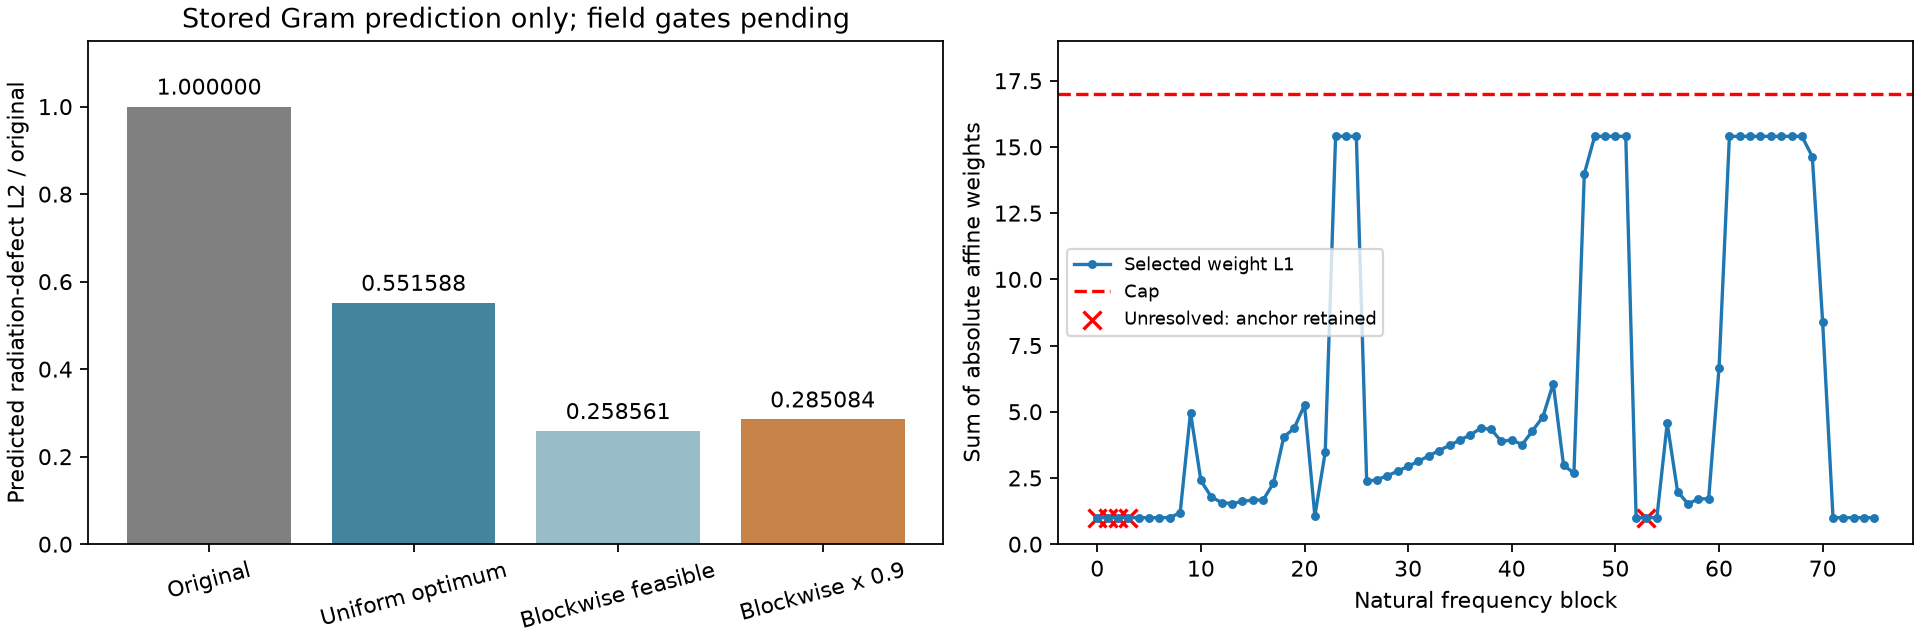

Source data for this figure (header and first rows):
block, status, c1, c2, c3, weight_l1, anchor_squared, selected_squared
0, unresolved_kept_at_anchor, 0.0, 0.0, 0.0, 1.0, 3.14608320822493330227228376203585650465…, 3.14608320822493330227228376203585650465…
1, unresolved_kept_at_anchor, 0.0, 0.0, 0.0, 1.0, 2.45552332500566344972106982339058583516…, 2.45552332500566344972106982339058583516…
2, unresolved_kept_at_anchor, 0.0, 0.0, 0.0, 1.0, 2.29301754469484306364018675107562084125…, 2.29301754469484306364018675107562084125…
3, unresolved_kept_at_anchor, 0.0, 0.0, 0.0, 1.0, 6.75134389723982266234485523392415272721…, 6.75134389723982266234485523392415272721…
4, certified_stored_gram_minimum, 0.2717, 0.1285, 0.2617, 1.0, 6.45890523916171939803329699871188018188…, 1.69784979145864835728718392544443520433…
5, certified_stored_gram_minimum, 0.8586, 0.0004663, 4.651935770318453e-05, 1.0, 1.21590196913180364105516185568926037299…, 3.89680425864726060449677729307137015513…
6, certified_stored_gram_minimum, 0.8336, 0.0007303, 0.02819, 1.0, 4.93890953954566143302946110501501771241…, 2.15654138433146754783184379472440342270…
7, certified_stored_gram_minimum, 0.6364, -0.002667, 0.0293, 1.005, 5.25700737527123196681336021856689373491…, 5.44424553089449368531839429274912319363…
8, certified_stored_gram_minimum, 1.003, -0.006587, -0.08648, 1.186, 3.46280757057052933412786833422626861441…, 3.46531975357352312371977575239493152630…
9, certified_stored_gram_minimum, -1.948, -0.03766, 0.5178, 4.971, 4.74741647190520337290386384603695893422…, 4.74757806646128964140435527000215741780…
10, certified_stored_gram_minimum, -0.6613, -0.04108, 0.224, 2.405, 1.61682801129933676195681889817227161705…, 1.61685077099562798761538544698919291427…
11, certified_stored_gram_minimum, -0.3319, -0.06125, 0.1351, 1.786, 1.58729980135323623007261823221374064466…, 1.58732038284190182668047815266433802966…
12, certified_stored_gram_minimum, -0.1872, -0.09797, 0.08747, 1.57, 5.11461762699994510477801050391974644164…, 5.11471626943224596457378771753107836043…
13, certified_stored_gram_minimum, -0.1055, -0.1617, 0.05501, 1.534, 6.07544819060115866201902885408173252963…, 6.07635954593341229428009908256920119556…
14, certified_stored_gram_minimum, -0.0577, -0.2483, 0.03313, 1.612, 2.98739431727658294490478148319753079955…, 2.99352878381176745597051677895276934767…
15, certified_stored_gram_minimum, -0.0372, -0.2971, 0.02284, 1.669, 6.75948640832529772013109710394735987723…, 6.78682761787221419797799965261962836532…
16, certified_stored_gram_minimum, -0.03824, -0.2935, 0.0235, 1.663, 3.69238013437847257405351652018023329266…, 3.74268414886087246589429216531770463130…
17, certified_stored_gram_minimum, -0.0215, -0.6304, 0.01292, 2.304, 9.47484864144034446699446891312821536739…, 1.04531324135461508683970441868825876996…
18, certified_stored_gram_minimum, -0.003095, -1.521, 0.001264, 4.047, 4.47276991573014030766873020521767425866…, 6.00644389094236309264732372428221864048…
19, certified_stored_gram_minimum, 0.004062, -1.685, -0.003882, 4.377, 5.86446024430393181555020269674171398203…, 8.89652718914177988831867221152284013889…
20, certified_stored_gram_minimum, 0.009831, -2.118, -0.008287, 5.252, 4.09613077132530787711392691590976185475…, 2.87721010675390309886040542224308921145…
21, certified_stored_gram_minimum, 0.04021, 0.5147, -0.03352, 1.067, 2.74818679593889481246782324233003407788…, 7.95455322370917285559729850510496682198…
22, certified_stored_gram_minimum, 0.03043, -1.214, -0.02519, 3.478, 9.58603618523652651504896349995215682144…, 1.61758434410929851301452890715169023533…
23, certified_stored_gram_minimum, -0.01139, -7.189, 0.01052, 15.4, 7.88080841303416368247136035000921420207…, 2.02771647521480800033022920090674138806…
24, certified_stored_gram_minimum, -0.134, -7.066, 0.1182, 15.4, 4.52047482405384640122860030135475481590…, 5.09977545257158982046997468007068633966…
25, certified_stored_gram_minimum, -0.1706, -7.029, 0.1394, 15.4, 1.24937394859514214048142119980662686915…, 8.73487661924798719580753758691604715202…
26, certified_stored_gram_minimum, -0.00723, -0.6789, 0.003151, 2.372, 5.08991580709071897388687084552678367494…, 5.42101044969065576945371313873994840087…
27, certified_stored_gram_minimum, -0.00688, -0.7103, 0.002975, 2.434, 5.34218963540748441000150887520202722261…, 5.54871532075017348584119410638901008679…
28, certified_stored_gram_minimum, -0.009096, -0.783, 0.004572, 2.584, 6.30340977475461247738082246983610677695…, 6.66503278362061111123807580078839799856…
29, certified_stored_gram_minimum, -0.005678, -0.8731, 0.002278, 2.758, 6.22316925426877674785587785281011343475…, 6.63903319249567166659757390617748661802…
30, certified_stored_gram_minimum, -0.002489, -0.9673, 0.0001191, 2.94, 5.85911941835167867380166472777098685605…, 6.31478873687743485986936700563850174414…
31, certified_stored_gram_minimum, 0.0003382, -1.065, -0.001807, 3.134, 5.22731218234734971070611956095400155251…, 5.69827395681779734639897099172567488459…
32, certified_stored_gram_minimum, 0.002724, -1.164, -0.003441, 3.336, 4.39249409431774094673726228963265566015…, 4.84793937688656826431417363971150174124…
33, certified_stored_gram_minimum, 0.004606, -1.264, -0.004734, 3.537, 3.45391772238866705494430265330699442858…, 3.86075804410222351874614184049948486770…
34, certified_stored_gram_minimum, 0.005944, -1.362, -0.005647, 3.735, 2.52448622781006999810534368167657362024…, 2.85340912475000353952214808996000001641…
35, certified_stored_gram_minimum, 0.006729, -1.458, -0.006165, 3.928, 1.70285378777820891591025580991547964782…, 1.93564426131018436922382993782435761076…
36, certified_stored_gram_minimum, 0.006999, -1.557, -0.006306, 4.128, 1.04909849022261700461104754065237717697…, 1.18490925485530003643904765182237730569…
37, certified_stored_gram_minimum, 0.006884, -1.682, -0.006152, 4.376, 5.76097156035100772937082277724871919740…, 6.33566431858543803871898390513710663441…
38, certified_stored_gram_minimum, 0.008396, -1.663, -0.007371, 4.342, 2.62311423723865808928543868518242884499…, 2.77781494254050354040161722705577213358…
39, certified_stored_gram_minimum, 0.01216, -1.428, -0.0105, 3.877, 7.95153195592092943096327683862758403913…, 1.03389679475254454543829051847018208607…
40, certified_stored_gram_minimum, 0.008348, -1.462, -0.00718, 3.939, 9.95734385901414433292803930086487088222…, 1.40880709452342568372583356112984927550…
41, certified_stored_gram_minimum, 0.006506, -1.373, -0.005334, 3.756, 1.17841029284715563881201879626366093897…, 1.65261310807561615557040410435064402533…
42, certified_stored_gram_minimum, 0.009692, -1.634, -0.007711, 4.284, 5.68758898773767316630417784447077348160…, 7.36300469545275186486700397474884793752…
43, certified_stored_gram_minimum, 0.01493, -1.889, -0.01178, 4.802, 8.24740207336050711520529581114671910450…, 3.64832455674220066814435633463017216357…
44, certified_stored_gram_minimum, 0.01083, -2.525, -0.008265, 6.067, 2.93372262841490544820436413382906467600…, 7.60061356223228120776029264085664331384…
45, certified_stored_gram_minimum, 0.03005, -0.963, -0.0246, 2.975, 1.27924676137317109090249731086143565521…, 2.19715055417822795727248340223485384705…
46, certified_stored_gram_minimum, 0.0333, -0.8166, -0.02745, 2.688, 2.88088316468845266948260521740976945379…, 3.07852395815702947665833863657950255359…
47, certified_stored_gram_minimum, 0.01381, -6.481, -0.01115, 13.99, 3.27703204453074332768921562739642660411…, 4.34543230311343653472443110532856568437…
48, certified_stored_gram_minimum, -0.0489, -7.151, 0.04699, 15.4, 1.34547739825583817707239571504892551469…, 2.54612853786618212179483029751787915717…
49, certified_stored_gram_minimum, -0.3279, -6.872, 0.3099, 15.4, 1.14670785155976105193887444530322557415…, 1.60117025327480574743328896547306273635…
50, certified_stored_gram_minimum, -1.069, -6.131, 1.015, 15.4, 3.62877599307162134655689749417256930396…, 2.84979836508861016226451486635465152371…
51, certified_stored_gram_minimum, -2.125, -5.075, 2.028, 15.4, 1.59504810890529620444789437492404908413…, 8.35452524702591155579557747302391527538…
52, exact_zero_gram, 0.0, 0.0, 0.0, 1.0, 0, 0
53, unresolved_kept_at_anchor, 0.0, 0.0, 0.0, 1.0, 3.11379729160688951695820103243685683699…, 3.11379729160688951695820103243685683699…
54, certified_stored_gram_minimum, 0.8566, 0.000595, 0.0117, 1.0, 1.62712857191385985923538826454135661268…, 4.09659169011800613956032556568453525800…
55, certified_stored_gram_minimum, -1.749, -0.03411, 0.4787, 4.566, 1.01646064695524122217134762425986366084…, 1.02848375155511233136885214678217797621…
56, certified_stored_gram_minimum, -0.447, -0.0468, 0.1696, 1.988, 4.24491075355781949708039547680973914424…, 4.25853632849387109072834127925102392125…
57, certified_stored_gram_minimum, -0.1443, -0.1174, 0.07175, 1.524, 1.21353126801287218585065301491673930916…, 1.21663098670026709214530010895062055736…
58, certified_stored_gram_minimum, -0.04047, -0.3135, 0.02437, 1.708, 1.30645917701052586743478884153390083987…, 1.30850203497593347239568108035680566021…
59, certified_stored_gram_minimum, -0.0371, -0.3205, 0.02281, 1.715, 5.20263393081708790803494167393556299577…, 5.50793820315138119081726125237888231333…
... 16 more rows
